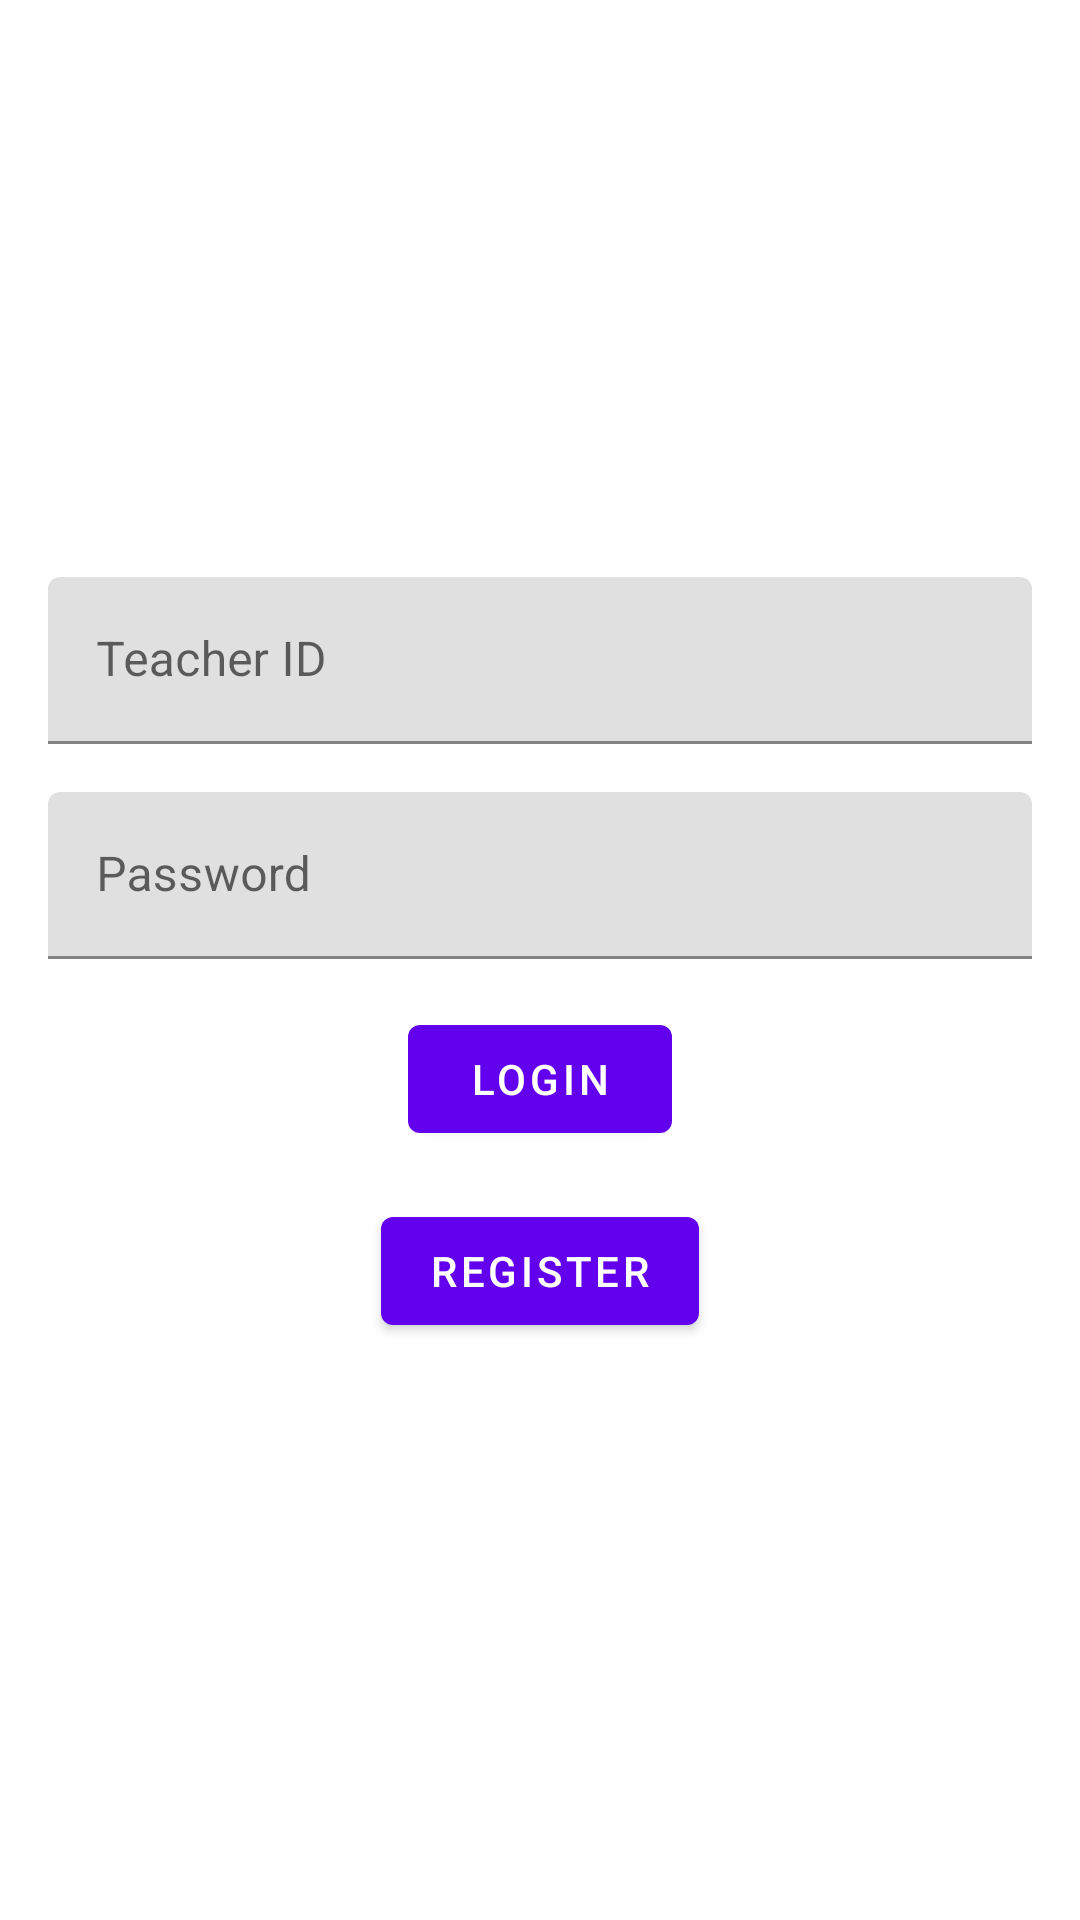

Here is an Android app screen rendered from its layout file. Give the layout XML and the strings, colors and styles it references.
<!-- AndroidManifest.xml: activity theme Theme.MaterialComponents -->
<!-- res/layout/activity_login.xml -->
<?xml version="1.0" encoding="utf-8"?>
<LinearLayout xmlns:android="http://schemas.android.com/apk/res/android"
    xmlns:tools="http://schemas.android.com/tools"
    android:layout_width="match_parent"
    android:layout_height="match_parent"
    android:orientation="vertical"
    android:gravity="center"
    android:padding="16dp"
    tools:context=".LoginActivity"
    android:theme="@style/Theme.MaterialComponents">

    <com.google.android.material.textfield.TextInputLayout
        android:id="@+id/teacherIdTextInputLayout"
        android:layout_width="match_parent"
        android:layout_height="wrap_content"
        android:layout_marginBottom="16dp"
        android:hint="@string/teacher_id"
        android:minHeight="48dp">

        <com.google.android.material.textfield.TextInputEditText
            android:id="@+id/teacherIdEditText"
            android:layout_width="match_parent"
            android:layout_height="wrap_content"
            android:inputType="number" />
    </com.google.android.material.textfield.TextInputLayout>

    <com.google.android.material.textfield.TextInputLayout
        android:id="@+id/passwordTextInputLayout"
        android:layout_width="match_parent"
        android:layout_height="wrap_content"
        android:layout_marginBottom="16dp"
        android:hint="@string/password"
        android:minHeight="48dp">

        <com.google.android.material.textfield.TextInputEditText
            android:id="@+id/passwordEditText"
            android:layout_width="match_parent"
            android:layout_height="wrap_content"
            android:inputType="textPassword"
            android:textColorHint="#616161" />
    </com.google.android.material.textfield.TextInputLayout>

    <com.google.android.material.button.MaterialButton
        android:id="@+id/loginButton"
        android:layout_width="wrap_content"
        android:layout_height="wrap_content"
        android:text="@string/login"
        android:layout_marginBottom="16dp"/>

    <com.google.android.material.button.MaterialButton
        android:id="@+id/registerButton"
        android:layout_width="wrap_content"
        android:layout_height="wrap_content"
        android:text="@string/register"
        android:onClick="navigateToRegisterActivity"/>
</LinearLayout>
<!-- resources referenced by this layout -->
<resources>
  <string name="login">Login</string>
  <string name="password">Password</string>
  <string name="register">Register</string>
  <string name="teacher_id">Teacher ID</string>
  <style name="Theme.MaterialComponents" parent="Theme.MaterialComponents.Light.NoActionBar" />
</resources>
